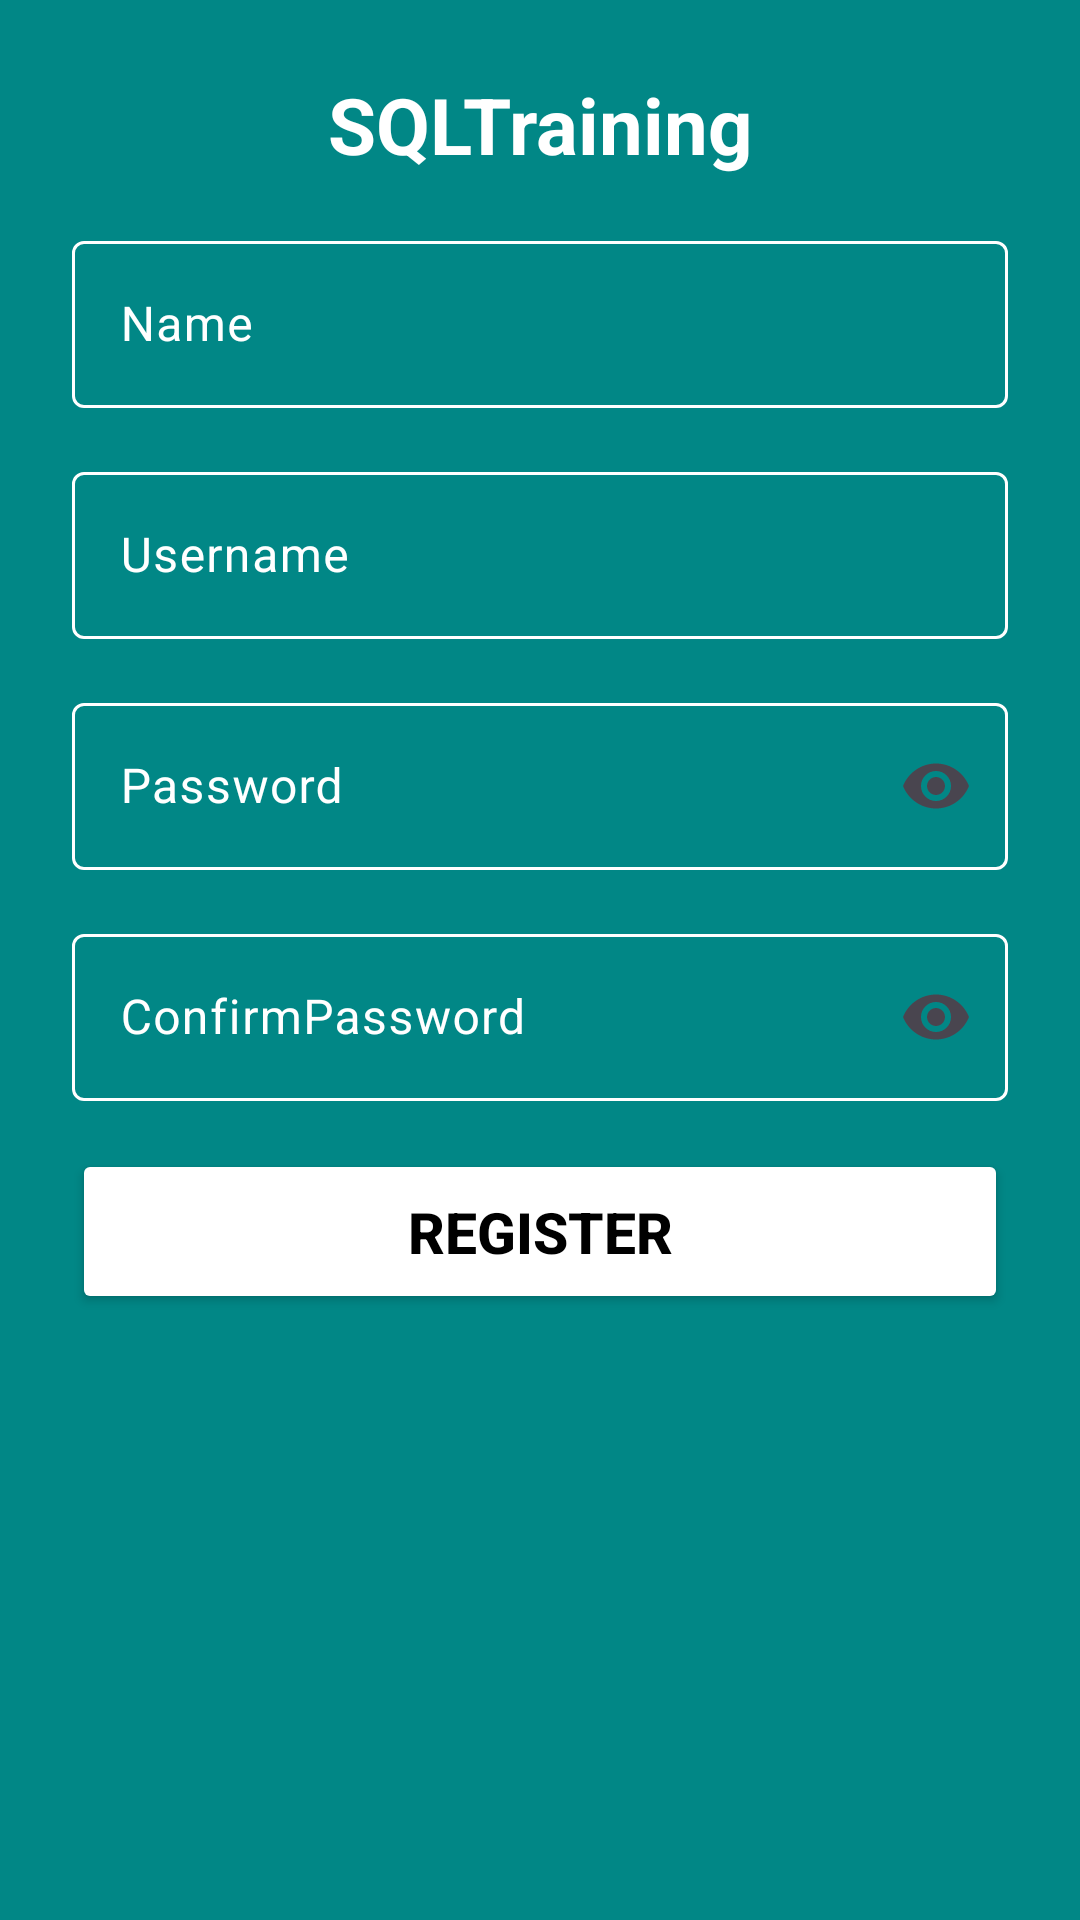

This screen was rendered from an Android layout file. Write that file and the resources it references.
<!-- AndroidManifest.xml: application theme Theme.SQLTraining -->
<!-- res/layout/fragment_register.xml -->
<?xml version="1.0" encoding="utf-8"?>
<androidx.constraintlayout.widget.ConstraintLayout
    xmlns:android="http://schemas.android.com/apk/res/android"
    xmlns:app="http://schemas.android.com/apk/res-auto"
    android:layout_width="match_parent"
    android:layout_height="match_parent"
    android:padding="24dp">

    
    <TextView
        android:id="@+id/tvLoginTitle"
        android:layout_width="wrap_content"
        android:layout_height="wrap_content"
        android:text="SQLTraining"
        android:textColor="#FFFFFF"
        android:textSize="26sp"
        android:textStyle="bold"
        app:layout_constraintTop_toTopOf="parent"
        app:layout_constraintStart_toStartOf="parent"
        app:layout_constraintEnd_toEndOf="parent"
        android:gravity="center"/>

    <com.google.android.material.textfield.TextInputLayout
        android:id="@+id/tilName"
        android:layout_width="0dp"
        android:layout_height="wrap_content"
        android:layout_marginTop="16dp"
        android:hint="Name"
        android:theme="@style/TextInputTheme"
        app:boxBackgroundMode="outline"
        app:layout_constraintTop_toBottomOf="@id/tvLoginTitle"
        app:layout_constraintStart_toStartOf="parent"
        app:layout_constraintEnd_toEndOf="parent">

        <com.google.android.material.textfield.TextInputEditText
            android:id="@+id/etName"
            android:layout_width="match_parent"
            android:layout_height="wrap_content"
            android:textColor="@color/white"
            android:textColorHint="@color/white"
            android:inputType="text" />
    </com.google.android.material.textfield.TextInputLayout>

    <com.google.android.material.textfield.TextInputLayout
        android:id="@+id/tilUsername"
        android:layout_width="0dp"
        android:layout_height="wrap_content"
        android:layout_marginTop="16dp"
        android:hint="Username"
        android:theme="@style/TextInputTheme"
        app:boxBackgroundMode="outline"
        app:layout_constraintTop_toBottomOf="@id/tilName"
        app:layout_constraintStart_toStartOf="parent"
        app:layout_constraintEnd_toEndOf="parent">

        <com.google.android.material.textfield.TextInputEditText
            android:id="@+id/etUsername"
            android:layout_width="match_parent"
            android:layout_height="wrap_content"
            android:textColor="@color/white"
            android:textColorHint="@color/white"
            android:inputType="text" />
    </com.google.android.material.textfield.TextInputLayout>

    <com.google.android.material.textfield.TextInputLayout
        android:id="@+id/tilPassword"
        android:layout_width="0dp"
        android:layout_height="wrap_content"
        android:layout_marginTop="16dp"
        android:hint="Password"
        android:theme="@style/TextInputTheme"
        app:endIconMode="password_toggle"
        app:boxBackgroundMode="outline"
        app:layout_constraintTop_toBottomOf="@id/tilUsername"
        app:layout_constraintStart_toStartOf="parent"
        app:layout_constraintEnd_toEndOf="parent">

        <com.google.android.material.textfield.TextInputEditText
            android:id="@+id/etPassword"
            android:layout_width="match_parent"
            android:layout_height="wrap_content"
            android:inputType="textPassword"
            android:textColor="@color/white"
            android:textColorHint="@color/white" />
    </com.google.android.material.textfield.TextInputLayout>

    
    <com.google.android.material.textfield.TextInputLayout
        android:id="@+id/tilConfirmPassword"
        android:layout_width="0dp"
        android:layout_height="wrap_content"
        android:layout_marginTop="16dp"
        android:hint="ConfirmPassword"
        android:theme="@style/TextInputTheme"
        app:endIconMode="password_toggle"
        app:boxBackgroundMode="outline"
        app:layout_constraintTop_toBottomOf="@id/tilPassword"
        app:layout_constraintStart_toStartOf="parent"
        app:layout_constraintEnd_toEndOf="parent">

        <com.google.android.material.textfield.TextInputEditText
            android:id="@+id/etConfirmPassword"
            android:layout_width="match_parent"
            android:layout_height="wrap_content"
            android:textColor="@color/white"
            android:textColorHint="@color/white"
            android:inputType="textPassword" />
    </com.google.android.material.textfield.TextInputLayout>

    
    <Button
        android:id="@+id/btnRegister"
        android:layout_width="0dp"
        android:layout_height="55dp"
        android:text="REGISTER"
        android:textSize="19dp"
        android:textStyle="bold"
        android:backgroundTint="#FFFFFF"
        android:layout_marginTop="16dp"
        android:textColor="#000000"
        app:cornerRadius="12dp"
        app:layout_constraintTop_toBottomOf="@id/tilConfirmPassword"
        app:layout_constraintStart_toStartOf="parent"
        app:layout_constraintEnd_toEndOf="parent"/>



</androidx.constraintlayout.widget.ConstraintLayout>
<!-- resources referenced by this layout -->
<resources>
  <color name="white">#FFFFFFFF</color>
  <style name="TextInputTheme" parent="Widget.Material3.TextInputLayout.OutlinedBox">
          <item name="strokeColor">@color/white</item>
          <item name="boxBackgroundColor">@color/white</item>
          <item name="hintTextColor">@color/white</item>
          <item name="android:textColorHint">@color/white</item>
          <item name="android:textColor">@color/black</item>
          <item name="boxStrokeWidth">1dp</item>
          <item name="boxStrokeWidthFocused">2dp</item>
          <item name="colorPrimary">@color/white</item>
      </style>
  <style name="Theme.SQLTraining" parent="Theme.Material3.DayNight.NoActionBar">
          
          <item name="colorPrimary">@color/teal_700</item>
          <item name="colorOnPrimary">@color/blue_primary_dark</item>
          <item name="colorSecondary">@color/white</item>
          <item name="colorOnSecondary">@color/black</item>
          <item name="colorSurface">#121212</item>
          <item name="colorOnSurface">@color/white</item>
          <item name="android:colorBackground">@color/teal_700</item>
          <item name="colorOnBackground">@color/white</item>
          <item name="colorOutline">@color/white</item>
  
          
          <item name="android:textColor">@color/white</item>
          <item name="android:textColorHint">@color/white</item>
  
          
          <item name="textInputStyle">@style/CustomTextInputLayout</item>
          <item name="materialAlertDialogTheme">@style/CustomAlertDialogTheme</item>
      </style>
  <color name="black">#FF000000</color>
  <color name="teal_700">#FF018786</color>
  <color name="blue_primary_dark">#357ABD</color>
  <style name="CustomTextInputLayout" parent="Widget.Material3.TextInputLayout.OutlinedBox">
          <item name="strokeColor">@color/white</item> 
          <item name="boxBackgroundColor">@android:color/transparent</item>
          <item name="hintTextColor">@color/white</item>
          <item name="android:textColorHint">@color/white</item>
          <item name="android:textColor">@color/white</item>
          <item name="boxStrokeWidth">1dp</item>
          <item name="boxStrokeWidthFocused">2dp</item>
      </style>
  <style name="CustomAlertDialogTheme" parent="ThemeOverlay.Material3.MaterialAlertDialog">
          <item name="buttonIconTint">@null</item>
          <item name="colorPrimary">@color/white</item>
          <item name="buttonBarPositiveButtonStyle">@style/CustomPositiveButton</item>
          <item name="buttonBarNegativeButtonStyle">@style/CustomNegativeButton</item>
      </style>
  <style name="CustomPositiveButton" parent="Widget.Material3.Button.TextButton.Dialog">
          <item name="android:textColor">@color/white</item>
      </style>
  <style name="CustomNegativeButton" parent="Widget.Material3.Button.TextButton.Dialog">
          <item name="android:textColor">@color/white</item>
      </style>
</resources>
